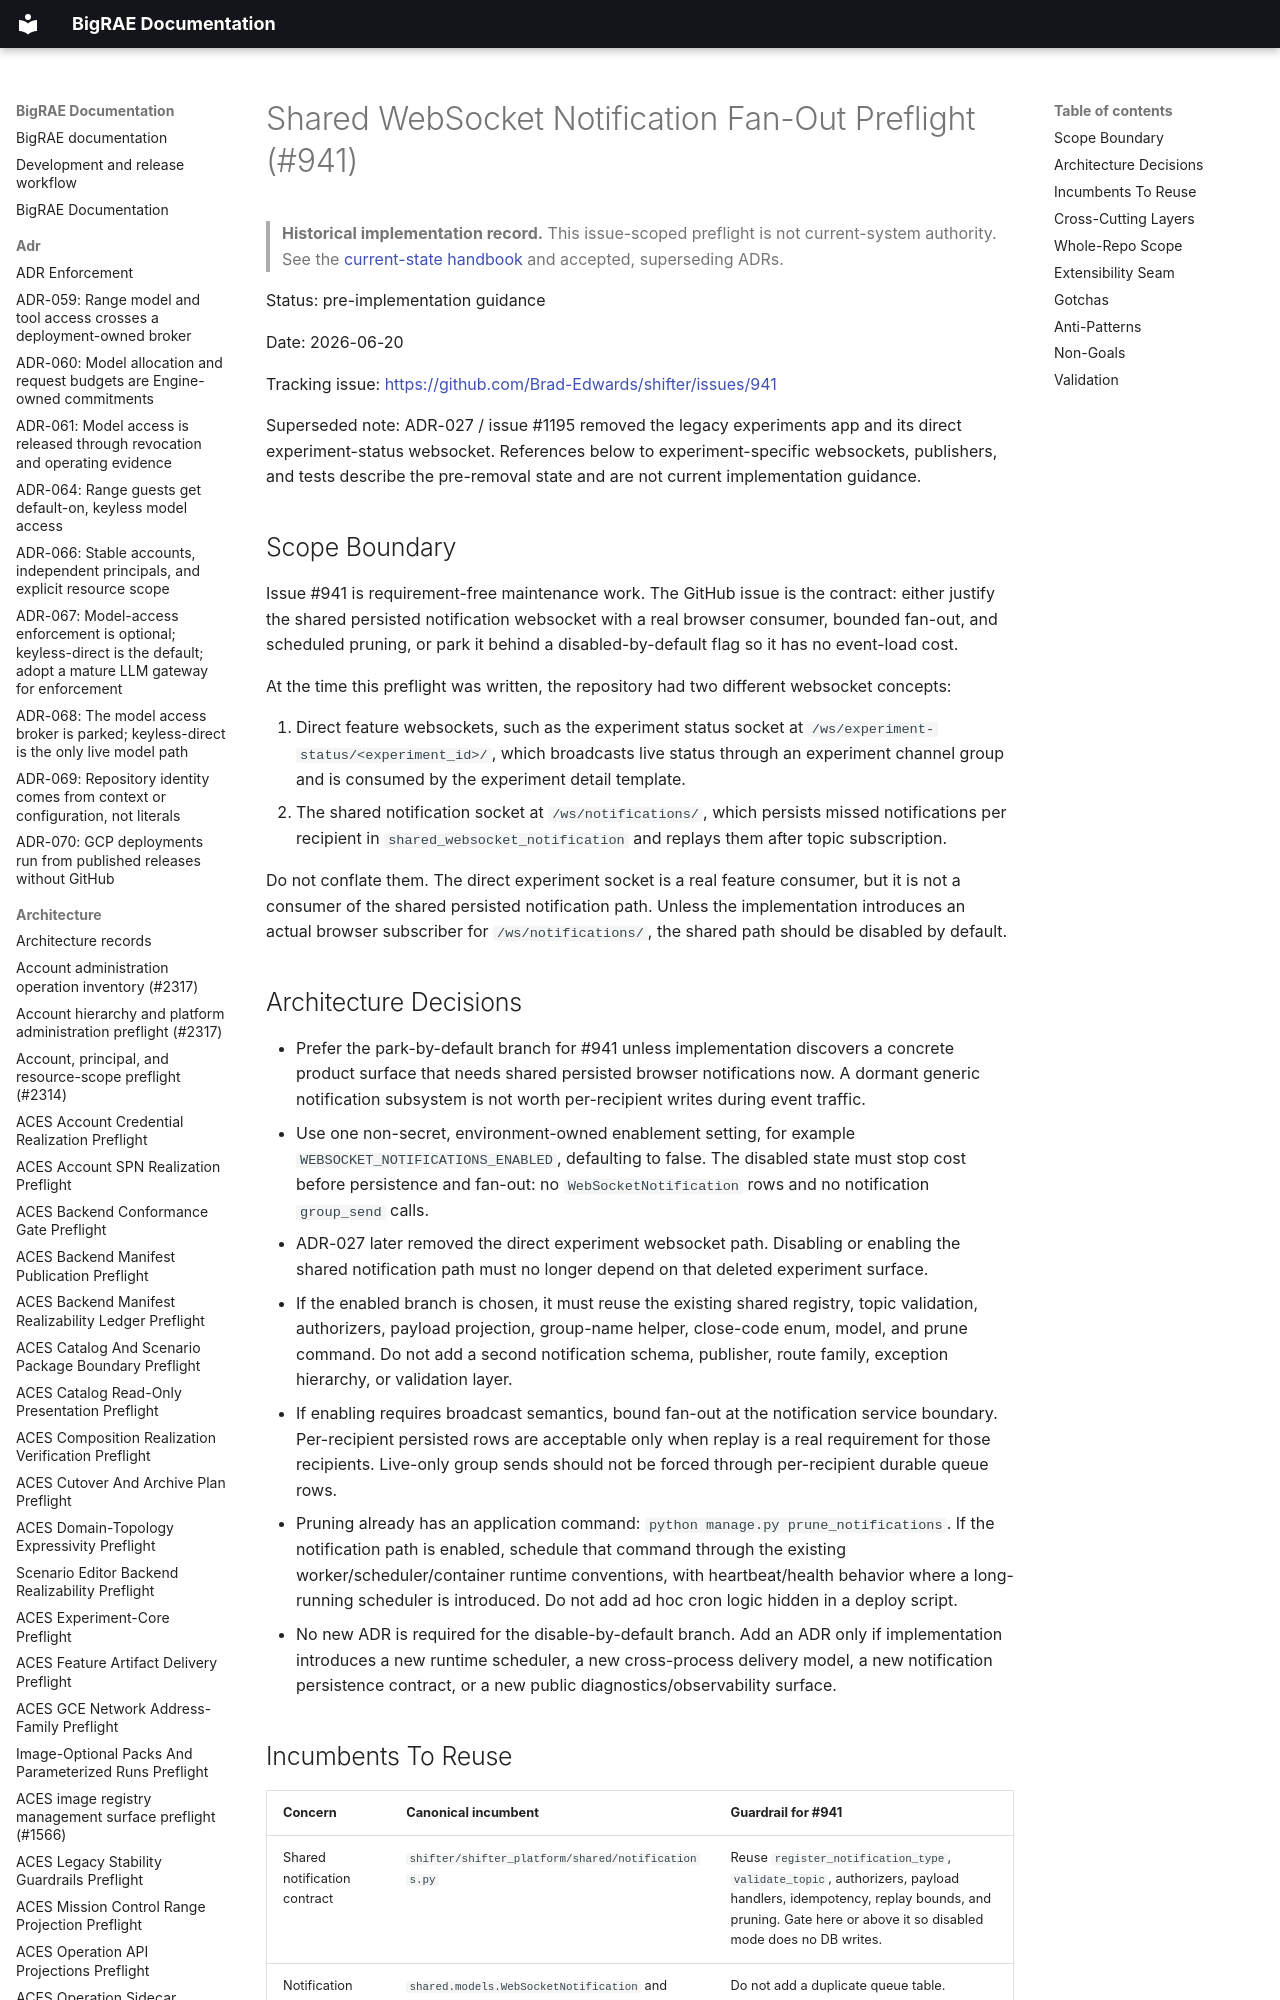

repository: Brad-Edwards/bigrae · page: architecture/notifications-websocket-fanout-preflight-941/index.html · generator: mkdocs

# Shared WebSocket Notification Fan-Out Preflight (#941)

> **Historical implementation record.** This issue-scoped preflight is not current-system authority. See the [current-state handbook](../technical/architecture.md) and accepted, superseding ADRs.


Status: pre-implementation guidance

Date: 2026-06-20

Tracking issue: <https://github.com/Brad-Edwards/shifter/issues/941>

Superseded note: ADR-027 / issue #1195 removed the legacy experiments app and
its direct experiment-status websocket. References below to experiment-specific
websockets, publishers, and tests describe the pre-removal state and are not
current implementation guidance.
